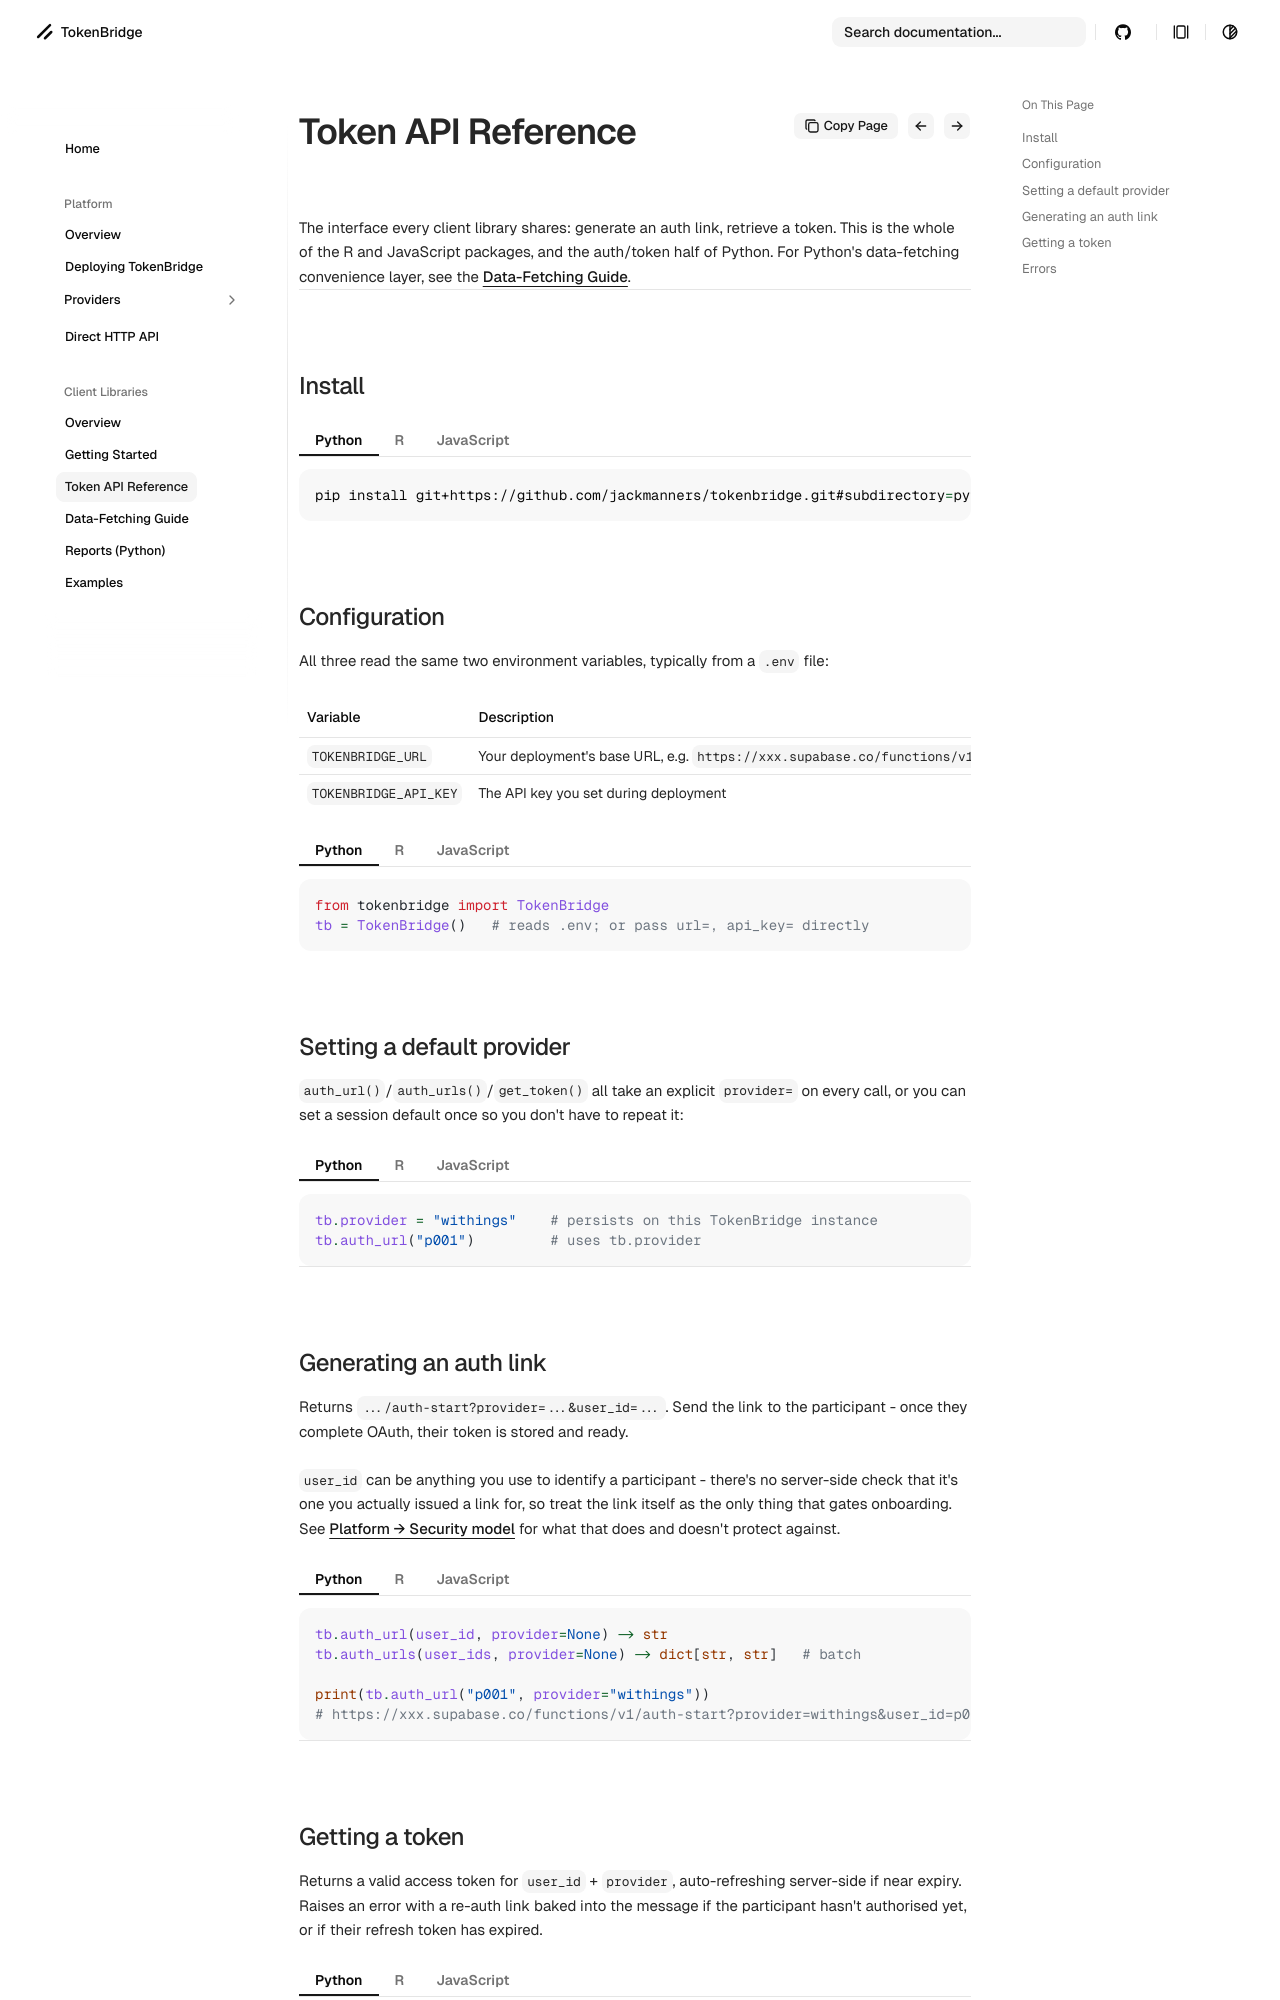

repository: jackmanners/tokenbridge · page: clients/token-reference/index.html · generator: mkdocs

# Token API Reference

The interface every client library shares: generate an auth link, retrieve a token. This is the whole of the R and JavaScript packages, and the auth/token half of Python. For Python's data-fetching convenience layer, see the [Data-Fetching Guide](data-fetching.md).

---

## Install

/// tab | Python

    :::bash
    pip install git+https://github.com/jackmanners/tokenbridge.git#subdirectory=python

///

/// tab | R

    :::r
    devtools::install_github("jackmanners/tokenbridge", subdir = "r")

///

/// tab | JavaScript

    :::bash
    npm install "git+https://github.com/jackmanners/tokenbridge.git#path:js"

///

## Configuration

All three read the same two environment variables, typically from a `.env` file:

| Variable | Description |
|---|---|
| `TOKENBRIDGE_URL` | Your deployment's base URL, e.g. `https://xxx.supabase.co/functions/v1` |
| `TOKENBRIDGE_API_KEY` | The API key you set during deployment |

/// tab | Python

    :::python
    from tokenbridge import TokenBridge
    tb = TokenBridge()   # reads .env; or pass url=, api_key= directly

///

/// tab | R

    :::r
    library(tokenbridge)
    tb_setup()   # interactive wizard, writes .env - run once

///

/// tab | JavaScript

    :::ts
    import { TokenBridge } from "tokenbridge";
    const tb = new TokenBridge();   // reads .env; or pass { url, apiKey }

///

## Setting a default provider

`auth_url()`/`auth_urls()`/`get_token()` all take an explicit `provider=` on every call, or you can set a session default once so you don't have to repeat it:

/// tab | Python

    :::python
    tb.provider = "withings"    # persists on this TokenBridge instance
    tb.auth_url("p001")         # uses tb.provider

///

/// tab | R

    :::r
    tb_set_provider("withings")    # persists for the R session
    tb_get_provider()               # "withings"
    tb_auth_url("p001")             # uses the session default

///

/// tab | JavaScript

    :::ts
    tb.provider = "withings";   // persists on this TokenBridge instance
    tb.authUrl("p001");         // uses tb.provider

///

---

## Generating an auth link

Returns `.../auth-start?provider=...&user_id=...`. Send the link to the participant - once they complete OAuth, their token is stored and ready.

`user_id` can be anything you use to identify a participant - there's no server-side check that it's one you actually issued a link for, so treat the link itself as the only thing that gates onboarding. See [Platform → Security model](../platform/overview.md#security-model) for what that does and doesn't protect against.

/// tab | Python

    :::python
    tb.auth_url(user_id, provider=None) -> str
    tb.auth_urls(user_ids, provider=None) -> dict[str, str]   # batch

    print(tb.auth_url("p001", provider="withings"))
    # https://xxx.supabase.co/functions/v1/auth-start?provider=withings&user_id=p001

///

/// tab | R

    :::r
    tb_auth_url(user_id, provider = tb_get_provider(), env_file = ".env")
    tb_auth_urls(user_ids, provider = tb_get_provider(), env_file = ".env")   # batch

    tb_auth_url("p001", provider = "withings")

///

/// tab | JavaScript

    :::ts
    tb.authUrl(userId: string, provider?: string): string
    tb.authUrls(userIds: string[], provider?: string): Record<string, string>   // batch

    console.log(tb.authUrl("p001", "withings"));

///

---
